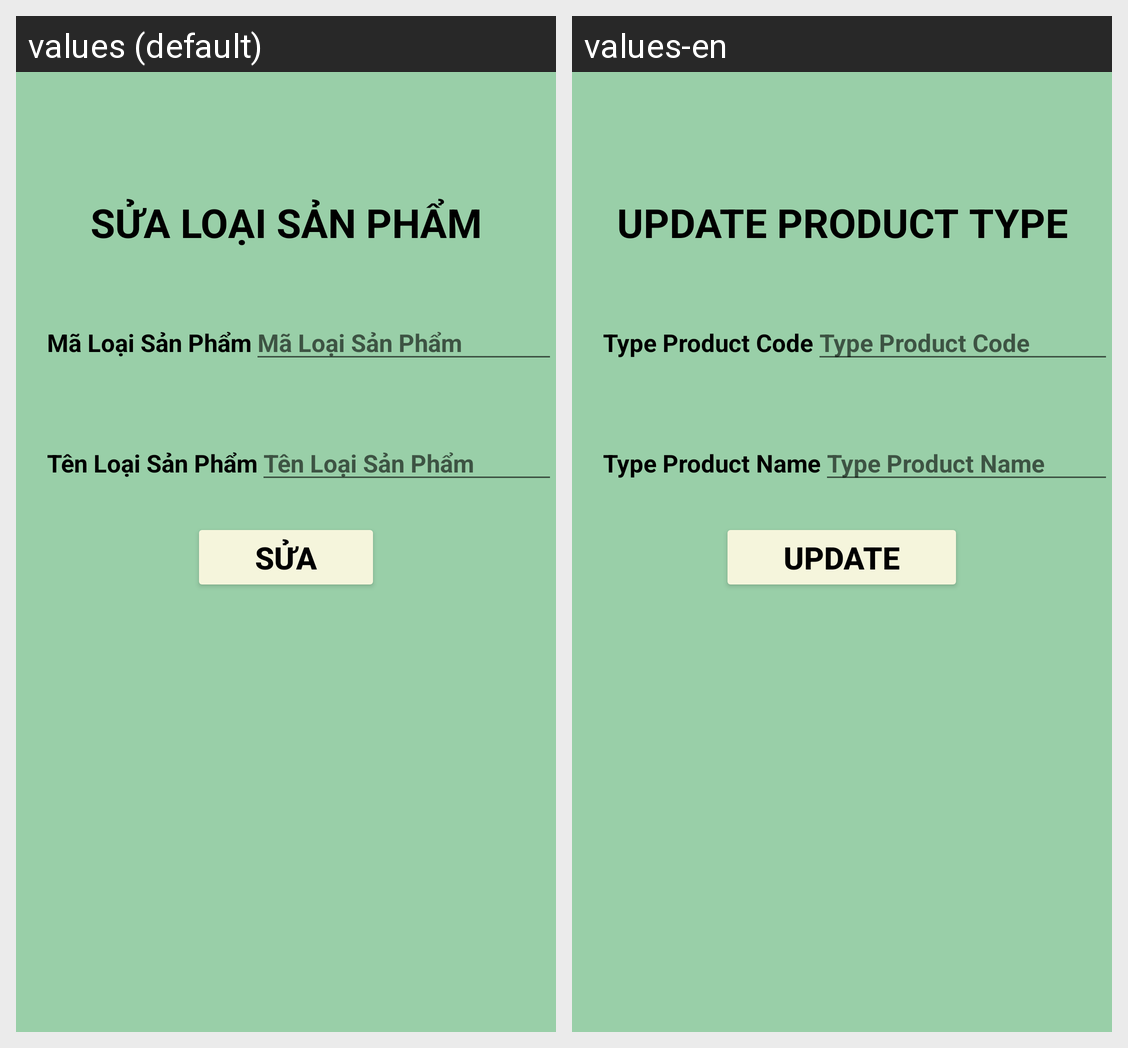

The Android screen above is rendered under two locales of the same app. Produce the string resources it draws, with the default and per-locale values.
Android screen res/layout/activity_sua_loai_san_pham.xml rendered under 2 locales, left to right: values (default), values-en. Device: Nexus 5 (rendered at 1080×1920; each locale shown at half size, 540×960, under a caption strip naming it); theme Theme.QuanLySanPham.
Strings drawn on this screen, with the default value and each locale's value (text and hints the layout hard-codes, and strings that could not be matched under every locale, appear in the picture but are not listed):

titleSuaLSP
  values: SỬA LOẠI SẢN PHẨM
  values-en: UPDATE PRODUCT TYPE

hintMaLSP
  values: Mã Loại Sản Phẩm
  values-en: Type Product Code

hintTenLSP
  values: Tên Loại Sản Phẩm
  values-en: Type Product Name

btnSua
  values: Sửa
  values-en: Update
